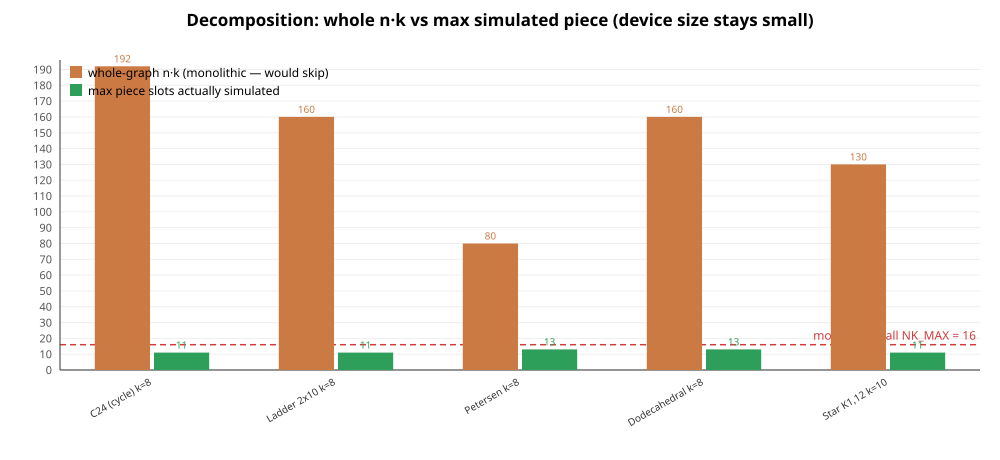

Source data for this figure (header and first rows):
name, n, m, chi, k, whole_slots, max_piece_slots, device_calls, colors_used, colorable, expected_colorable, proper, seconds, ok, note
C24 (cycle), 24, 24, 2, 8, 192, 11, 8, 5, True, True, True, 8.5, True, n·k=192, 2^192 monolithic
Ladder 2x10, 20, 28, 2, 8, 160, 11, 10, 4, True, True, True, 8.6, True, tw 2, n·k=160
Petersen, 10, 15, 3, 8, 80, 13, 3, 6, True, True, True, 12.2, True, cubic, n·k=80
Dodecahedral, 20, 30, 3, 8, 160, 13, 7, 7, True, True, True, 21.7, True, cubic, n·k=160
Star K1,12, 13, 12, 2, 10, 130, 11, 12, 2, True, True, True, 13.2, True, k=10, n·k=130
